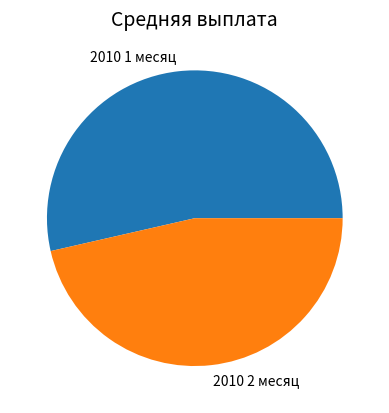

The matplotlib source for this figure:
import matplotlib.pyplot as plt

plt.title('Средняя выплата', size=14)
plt.pie([15,13],labels=["2010 1 месяц", "2010 2 месяц"])
plt.show()